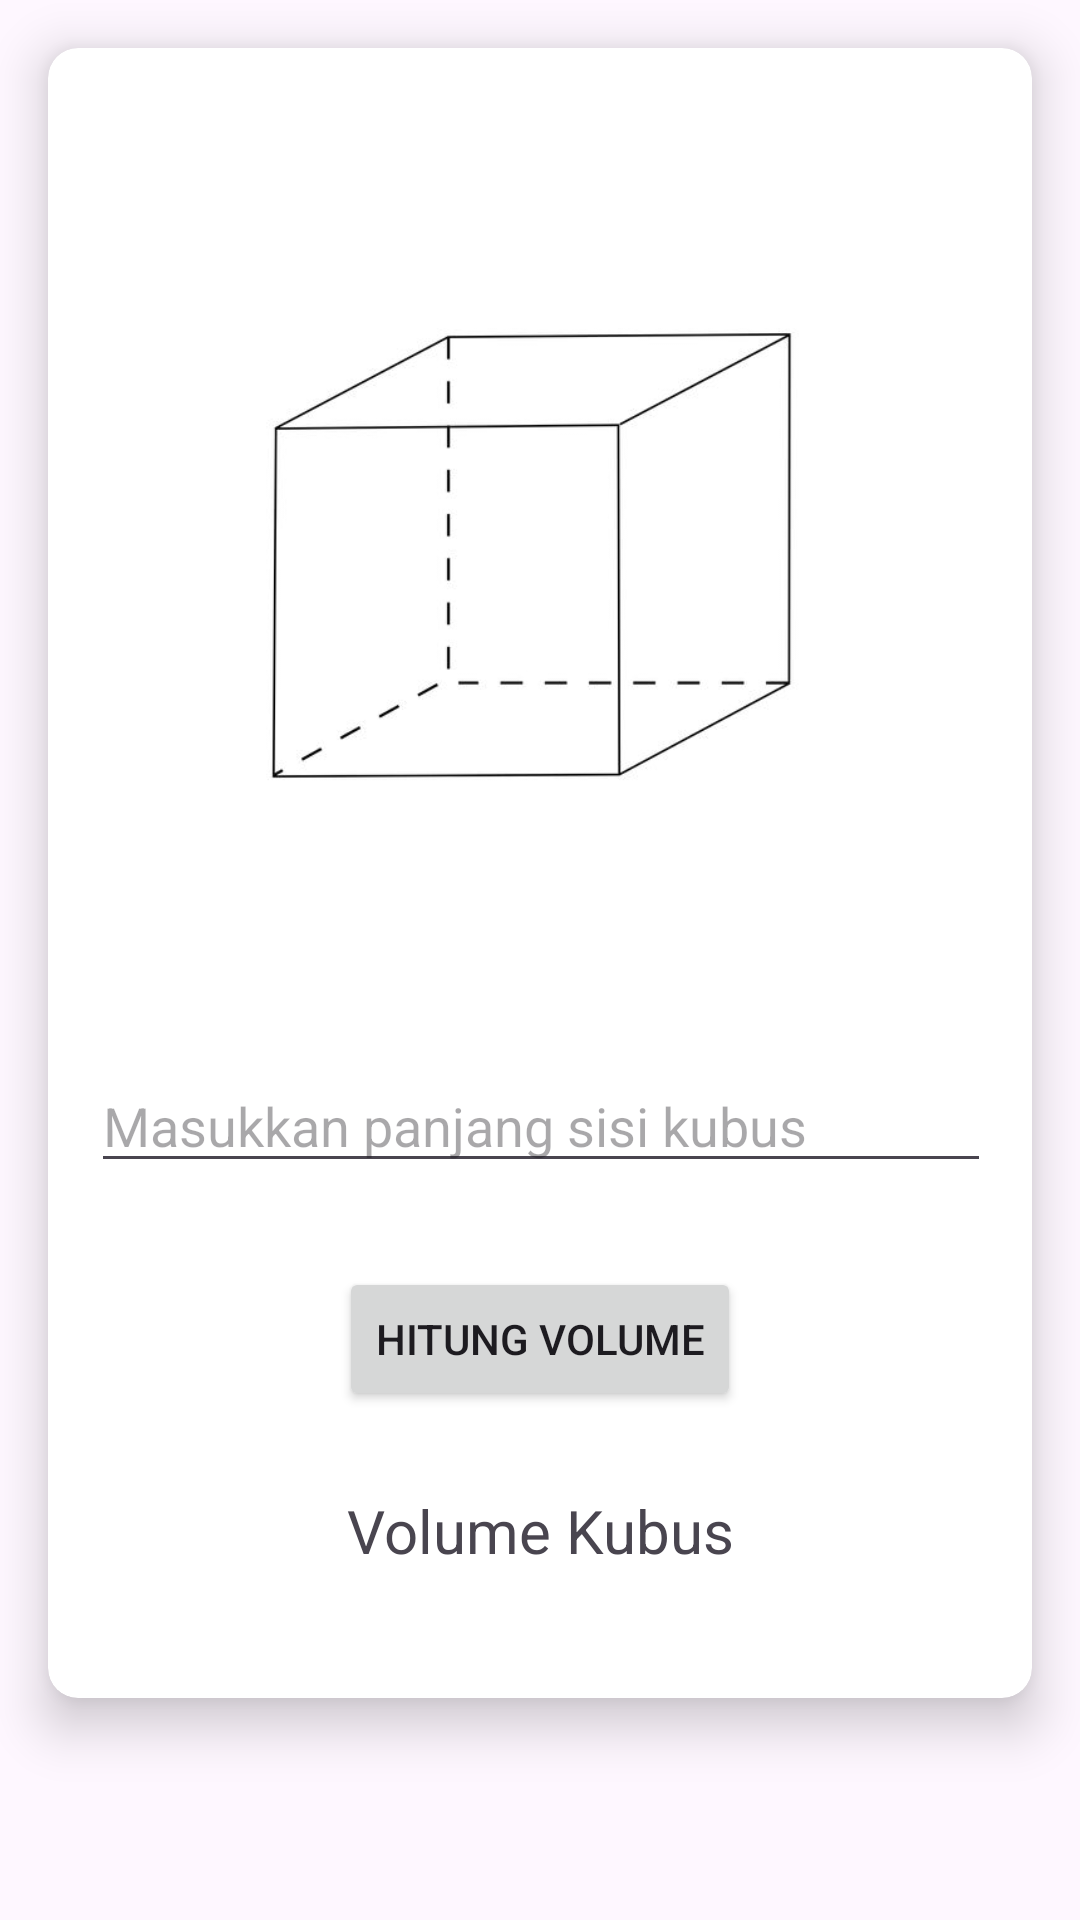

Reconstruct the res/layout file that produces this screen, plus the resources it refers to.
<!-- AndroidManifest.xml: application theme Theme.Latihan31Maret -->
<!-- res/layout/activity_kubus.xml -->
<?xml version="1.0" encoding="utf-8"?>
<androidx.constraintlayout.widget.ConstraintLayout
    xmlns:android="http://schemas.android.com/apk/res/android"
    xmlns:app="http://schemas.android.com/apk/res-auto"
    xmlns:tools="http://schemas.android.com/tools"
    android:id="@+id/main"
    android:layout_width="match_parent"
    android:layout_height="match_parent"
    tools:context="bangunRuang.Kubus">

    <androidx.cardview.widget.CardView
        android:id="@+id/kubusCardView"
        android:layout_width="0dp"
        android:layout_height="550dp"
        app:cardCornerRadius="10dp"
        app:cardElevation="10dp"
        android:layout_margin="16dp"
        app:layout_constraintTop_toTopOf="parent"
        app:layout_constraintStart_toStartOf="parent"
        app:layout_constraintEnd_toEndOf="parent">

        <androidx.constraintlayout.widget.ConstraintLayout
            android:layout_width="match_parent"
            android:layout_height="match_parent"
            android:padding="16dp">

            <ImageView
                android:id="@+id/imageViewTop"
                android:layout_width="236dp"
                android:layout_height="305dp"
                android:src="@drawable/kubus"
                app:layout_constraintEnd_toEndOf="parent"
                app:layout_constraintStart_toStartOf="parent"
                app:layout_constraintTop_toTopOf="parent" />

            <EditText
                android:id="@+id/editTextSisi"
                android:layout_width="300dp"
                android:layout_height="wrap_content"
                android:layout_marginTop="16dp"
                android:hint="Masukkan panjang sisi kubus"
                android:inputType="numberDecimal"
                app:layout_constraintEnd_toEndOf="parent"
                app:layout_constraintStart_toStartOf="parent"
                app:layout_constraintTop_toBottomOf="@+id/imageViewTop" />

            <Button
                android:id="@+id/buttonCalculateVolume"
                android:layout_width="wrap_content"
                android:layout_height="wrap_content"
                android:layout_marginTop="28dp"
                android:text="Hitung Volume"
                app:layout_constraintEnd_toEndOf="parent"
                app:layout_constraintStart_toStartOf="parent"
                app:layout_constraintTop_toBottomOf="@+id/editTextSisi" />

            <TextView
                android:id="@+id/textViewResultVolume"
                android:layout_width="wrap_content"
                android:layout_height="wrap_content"
                android:text="Volume Kubus"
                android:textSize="20sp"
                app:layout_constraintBottom_toBottomOf="parent"
                app:layout_constraintEnd_toEndOf="parent"
                app:layout_constraintStart_toStartOf="parent"
                app:layout_constraintTop_toBottomOf="@+id/buttonCalculateVolume" />

        </androidx.constraintlayout.widget.ConstraintLayout>


    </androidx.cardview.widget.CardView>

</androidx.constraintlayout.widget.ConstraintLayout>
<!-- resources referenced by this layout -->
<resources>
  <!-- drawable kubus: jpg bitmap (drawable, 10223 bytes) -->
  <style name="Theme.Latihan31Maret" parent="Base.Theme.Latihan31Maret" />
  <style name="Base.Theme.Latihan31Maret" parent="Theme.Material3.DayNight.NoActionBar">
          
          
      </style>
</resources>
